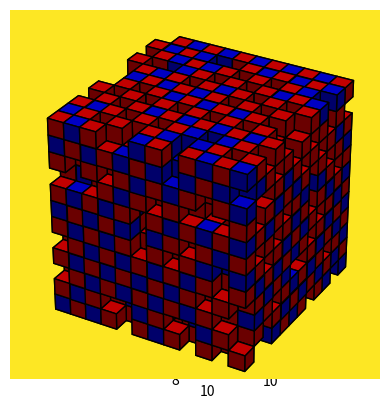

Python code for this plot:
import numpy as np
import matplotlib.pyplot as plt
rng = np.random.default_rng()
L = 12
rho = .75
rho1 = .45
rho2 = .3

N = int(rho * L ** 3)
N1 = int(rho1 * L ** 3)
N2 = N - N1

g = np.zeros((L, L, L)).astype(int)
nr, nb = 0, 0
while nr < N1:
    i, j, k = rng.integers(0, L, 3) % L
    if (i + j + k) % 2 == 0 and g[i, j, k] == 0:
        g[i, j, k] = 1
        nr += 1

while nb < N2:
    i, j, k = rng.integers(0, L, 3) % L
    if (i + j + k) % 2 == 1 and g[i, j, k] == 0:
        g[i, j, k] = 2
        nb += 1

assert np.sum(g == 1) == N1
assert np.sum(g == 2) == N2


fig = plt.figure()
ax = fig.add_subplot(111, projection='3d')
grid = g
colors = np.empty(grid.shape + (4,))
colors[grid == 1] = [1, 0, 0, 1] # red
colors[grid == 2] = [0, 0, 1, 1] # blue
ax.voxels(grid, facecolors=colors, edgecolor='k')
plt.show()

for i in range(L):
    plt.imshow(g[i])
    plt.show()
